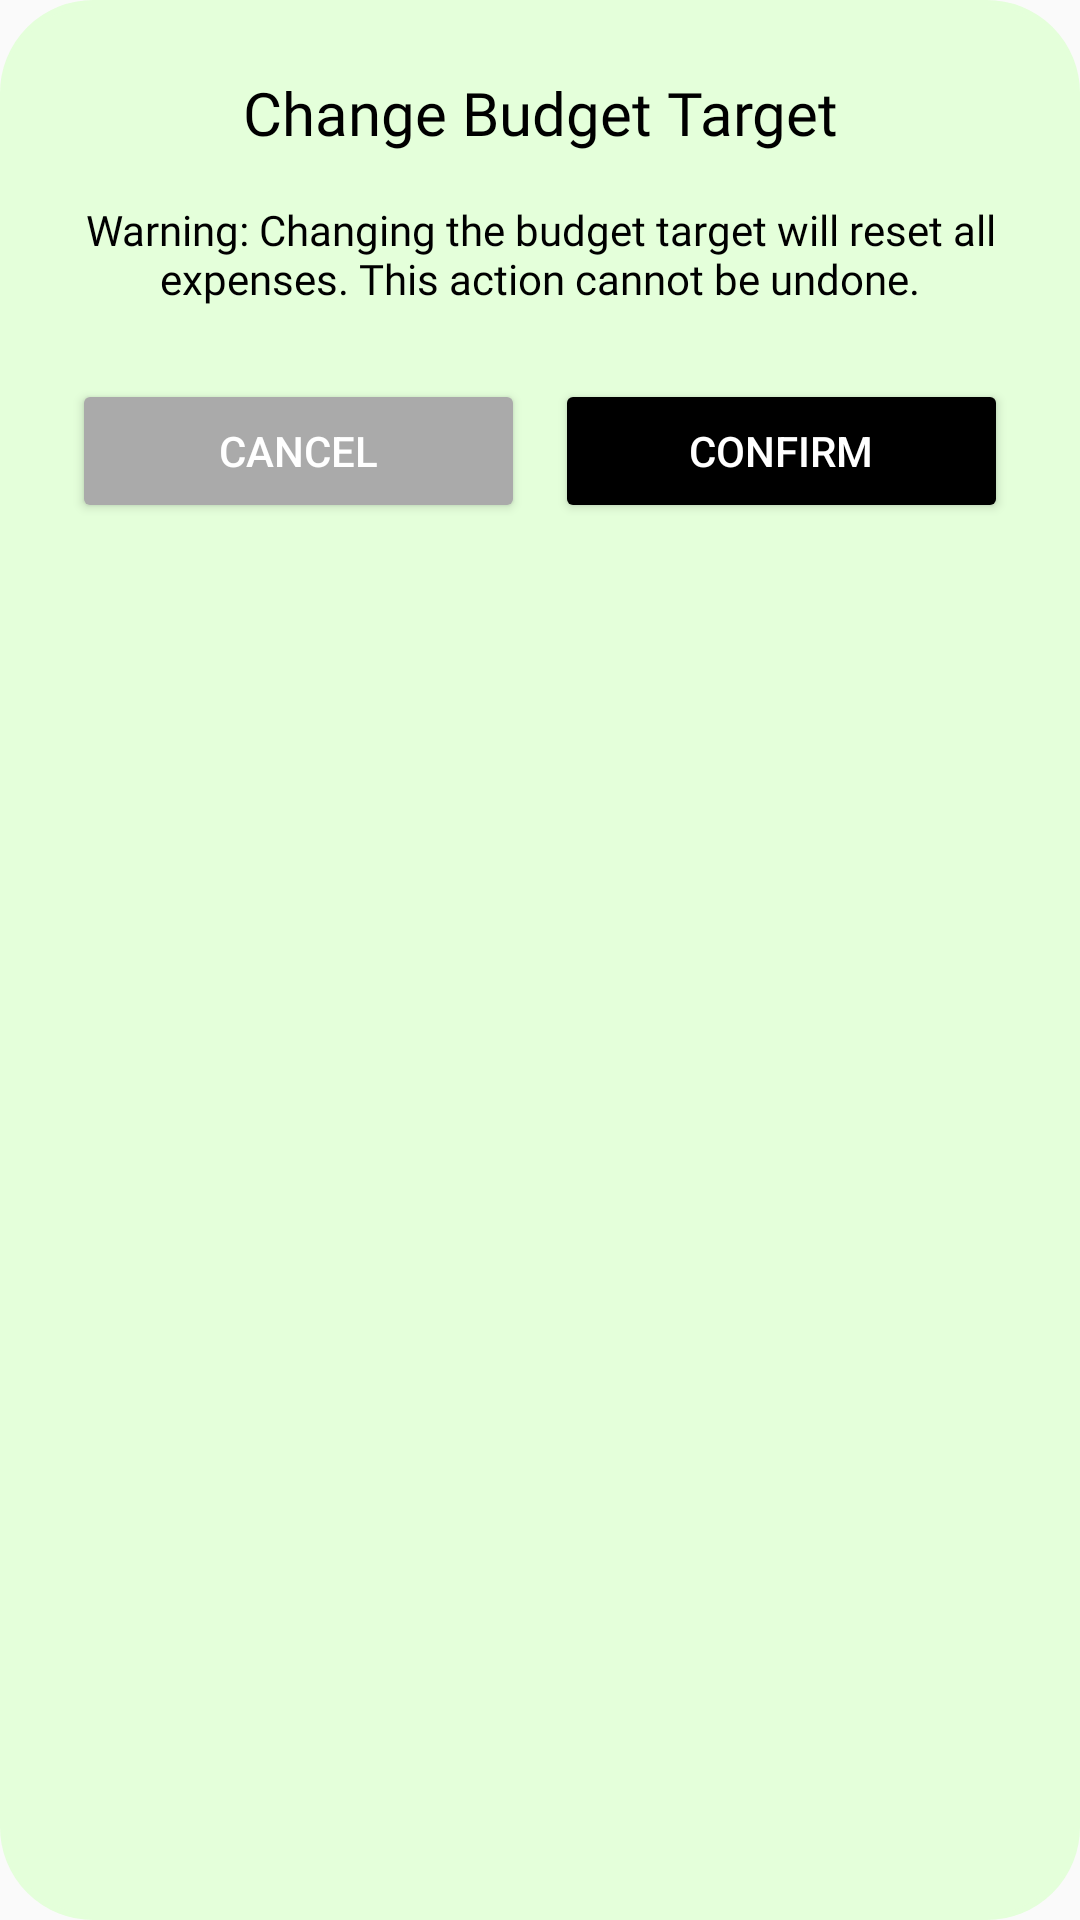

Produce the Android XML layout that renders to this screen, including the resource entries it uses.
<!-- AndroidManifest.xml: application theme Theme.MyApplication -->
<!-- res/layout/dialog_budget_change_confirmation.xml -->
<?xml version="1.0" encoding="utf-8"?>
<LinearLayout xmlns:android="http://schemas.android.com/apk/res/android"
    android:layout_width="300dp"
    android:layout_height="wrap_content"
    android:layout_gravity="center"
    android:background="@drawable/custom_edittext"
    android:backgroundTint="@color/lightgreen"
    android:orientation="vertical"
    android:padding="24dp">

    <TextView
        android:layout_width="match_parent"
        android:layout_height="wrap_content"
        android:fontFamily="@font/spendlymain"
        android:gravity="center"
        android:text="Change Budget Target"
        android:textColor="@color/black"
        android:textSize="20sp" />

    <TextView
        android:id="@+id/warningMessage"
        android:layout_width="match_parent"
        android:layout_height="wrap_content"
        android:layout_marginTop="16dp"
        android:fontFamily="@font/spendlymain"
        android:gravity="center"
        android:text="Warning: Changing the budget target will reset all expenses. This action cannot be undone."
        android:textColor="@color/black"
        android:textSize="14sp" />

    <LinearLayout
        android:layout_width="match_parent"
        android:layout_height="wrap_content"
        android:layout_marginTop="24dp"
        android:orientation="horizontal">

        <Button
            android:id="@+id/btnCancel"
            android:layout_width="0dp"
            android:layout_height="wrap_content"
            android:layout_weight="1"
            android:backgroundTint="@android:color/darker_gray"
            android:text="Cancel"
            android:layout_marginRight="5dp"
            android:textColor="@android:color/white" />


        <Button
            android:id="@+id/btnConfirm"
            android:layout_width="0dp"
            android:layout_height="wrap_content"
            android:layout_weight="1"
            android:layout_marginLeft="5dp"
            android:backgroundTint="@color/black"
            android:text="Confirm"
            android:textColor="@android:color/white" />
    </LinearLayout>

</LinearLayout>
<!-- resources referenced by this layout -->
<resources>
  <color name="black">#FF000000</color>
  <color name="lightgreen">#E4FFDA</color>
  <!-- drawable custom_edittext (drawable) -->
  <?xml version="1.0" encoding="utf-8"?>
  <shape xmlns:android="http://schemas.android.com/apk/res/android"
  
    android:shape="rectangle
  ">
  
  
      <stroke
          android:width="2dp"
          android:color="@color/green"/>
  
      <corners
          android:radius="30dp"/>
  
  
  
  
  
  </shape>
  <style name="Theme.MyApplication" parent="Base.Theme.MyApplication" />
  <color name="green">#63b86c</color>
  <style name="Base.Theme.MyApplication" parent="Theme.AppCompat.DayNight.NoActionBar">
          
          <item name="colorPrimary">@color/purple_500</item>
          <item name="colorPrimaryVariant">@color/green</item>
          <item name="colorOnPrimary">@color/white</item>
          
          <item name="colorSecondary">@color/teal_200</item>
          <item name="colorSecondaryVariant">@color/teal_700</item>
          <item name="colorOnSecondary">@color/black</item>
          
          <item name="android:statusBarColor">?attr/colorPrimaryVariant</item>
      </style>
  <color name="purple_500">#656964</color>
  <color name="white">#FFFFFFFF</color>
  <color name="teal_200">#FF03DAC5</color>
  <color name="teal_700">#FF018786</color>
</resources>
